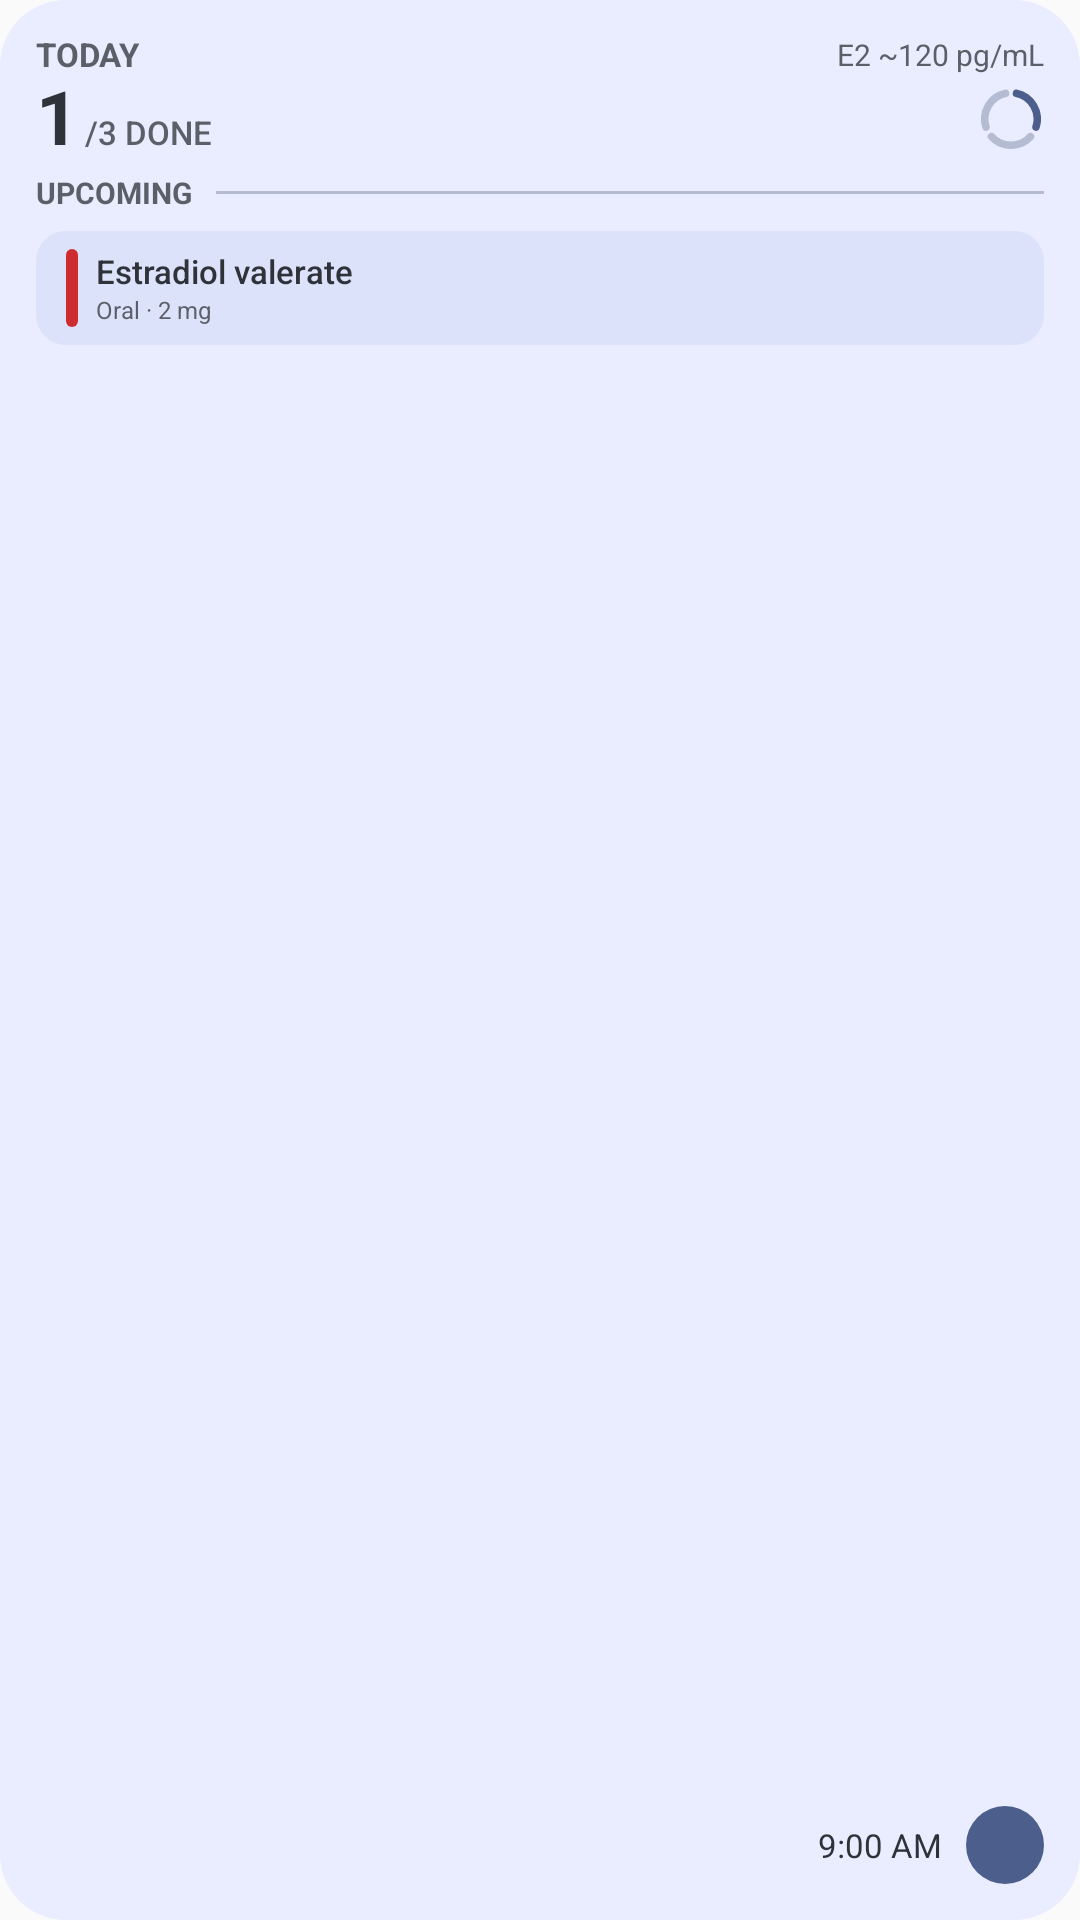

Layout XML and referenced resources for this Android screen:
<!-- AndroidManifest.xml: application theme AppTheme -->
<!-- res/layout/hrt_widget_medium_preview.xml -->
<?xml version="1.0" encoding="utf-8"?>
<LinearLayout xmlns:android="http://schemas.android.com/apk/res/android"
    xmlns:tools="http://schemas.android.com/tools"
    tools:ignore="UseAppTint"
    android:layout_width="match_parent"
    android:layout_height="match_parent"
    android:orientation="vertical"
    android:background="@drawable/widget_preview_shell_bg"
    android:padding="12dp">

    
    <LinearLayout
        android:layout_width="match_parent"
        android:layout_height="wrap_content"
        android:orientation="horizontal"
        android:gravity="center_vertical">

        <TextView
            android:layout_width="wrap_content"
            android:layout_height="wrap_content"
            android:text="@string/widget_today"
            android:textAllCaps="true"
            android:textColor="@color/widget_preview_on_surface_variant"
            android:textSize="11sp"
            android:textStyle="bold"
            android:includeFontPadding="false"
            android:maxLines="1" />

        <FrameLayout
            android:layout_width="0dp"
            android:layout_height="match_parent"
            android:layout_weight="1" />

        <TextView
            android:layout_width="wrap_content"
            android:layout_height="wrap_content"
            android:text="@string/widget_preview_e2_label"
            android:textColor="@color/widget_preview_on_surface_variant"
            android:textSize="10sp"
            android:includeFontPadding="false"
            android:maxLines="1" />
    </LinearLayout>

    
    <LinearLayout
        android:layout_width="match_parent"
        android:layout_height="wrap_content"
        android:orientation="horizontal"
        android:gravity="center_vertical">

        <LinearLayout
            android:layout_width="wrap_content"
            android:layout_height="wrap_content"
            android:orientation="horizontal"
            android:gravity="bottom">

            <TextView
                android:layout_width="wrap_content"
                android:layout_height="wrap_content"
                android:text="1"
                android:textColor="@color/widget_preview_on_surface"
                android:textSize="25sp"
                android:textStyle="bold"
                android:includeFontPadding="false" />

            <FrameLayout
                android:layout_width="2dp"
                android:layout_height="match_parent" />

            <TextView
                android:layout_width="wrap_content"
                android:layout_height="wrap_content"
                android:text="@string/widget_preview_done_count_label"
                android:textColor="@color/widget_preview_on_surface_variant"
                android:textSize="11sp"
                android:fontFamily="sans-serif-medium"
                android:includeFontPadding="false"
                android:maxLines="1" />
        </LinearLayout>

        <FrameLayout
            android:layout_width="0dp"
            android:layout_height="match_parent"
            android:layout_weight="1" />

        <ImageView
            android:layout_width="20dp"
            android:layout_height="20dp"
            android:layout_marginEnd="1dp"
            android:src="@drawable/widget_preview_progress_ring"
            android:importantForAccessibility="no" />
    </LinearLayout>

    
    <LinearLayout
        android:layout_width="match_parent"
        android:layout_height="0dp"
        android:layout_weight="1"
        android:orientation="vertical"
        android:layout_marginTop="3dp">

        <LinearLayout
            android:layout_width="match_parent"
            android:layout_height="wrap_content"
            android:orientation="horizontal"
            android:gravity="center_vertical"
            android:paddingBottom="4dp">

            <TextView
                android:layout_width="wrap_content"
                android:layout_height="wrap_content"
                android:text="@string/widget_upcoming"
                android:textAllCaps="true"
                android:textColor="@color/widget_preview_on_surface_variant"
                android:textSize="10sp"
                android:textStyle="bold"
                android:maxLines="1" />

            <FrameLayout
                android:layout_width="8dp"
                android:layout_height="match_parent" />

            <LinearLayout
                android:layout_width="0dp"
                android:layout_height="1dp"
                android:layout_weight="1"
                android:background="@color/widget_preview_outline_variant" />
        </LinearLayout>

        <FrameLayout
            android:layout_width="match_parent"
            android:layout_height="2dp" />

        <LinearLayout
            android:layout_width="match_parent"
            android:layout_height="38dp"
            android:orientation="horizontal"
            android:gravity="center_vertical"
            android:background="@drawable/widget_preview_card_bg"
            android:paddingStart="10dp"
            android:paddingEnd="10dp">

            <LinearLayout
                android:layout_width="4dp"
                android:layout_height="26dp"
                android:background="@drawable/widget_preview_accent_rose" />

            <FrameLayout
                android:layout_width="6dp"
                android:layout_height="match_parent" />

            <LinearLayout
                android:layout_width="0dp"
                android:layout_height="wrap_content"
                android:layout_weight="1"
                android:orientation="vertical">

                <TextView
                    android:layout_width="match_parent"
                    android:layout_height="wrap_content"
                    android:text="@string/medication_name_estradiol_valerate"
                    android:textColor="@color/widget_preview_on_surface"
                    android:textSize="11sp"
                    android:fontFamily="sans-serif-medium"
                    android:maxLines="1"
                    android:ellipsize="end" />

                <TextView
                    android:layout_width="match_parent"
                    android:layout_height="wrap_content"
                    android:text="@string/widget_preview_dose_supporting"
                    android:textColor="@color/widget_preview_on_surface_variant"
                    android:textSize="8sp"
                    android:maxLines="1" />
            </LinearLayout>
        </LinearLayout>

        <FrameLayout
            android:layout_width="match_parent"
            android:layout_height="0dp"
            android:layout_weight="1" />

        <LinearLayout
            android:layout_width="match_parent"
            android:layout_height="wrap_content"
            android:orientation="horizontal"
            android:gravity="end|center_vertical">

            <TextView
                android:layout_width="wrap_content"
                android:layout_height="wrap_content"
                android:text="@string/widget_preview_dose_time"
                android:textColor="@color/widget_preview_on_surface"
                android:textSize="11sp"
                android:maxLines="1" />

            <FrameLayout
                android:layout_width="8dp"
                android:layout_height="match_parent" />

            <FrameLayout
                android:layout_width="26dp"
                android:layout_height="26dp">

                <ImageView
                    android:layout_width="match_parent"
                    android:layout_height="match_parent"
                    android:src="@drawable/widget_preview_action_circle"
                    android:importantForAccessibility="no" />

                <ImageView
                    android:layout_width="19dp"
                    android:layout_height="19dp"
                    android:layout_gravity="center"
                    android:src="@drawable/ic_add"
                    android:tint="@color/widget_preview_on_primary"
                    android:importantForAccessibility="no" />
            </FrameLayout>
        </LinearLayout>
    </LinearLayout>
</LinearLayout>
<!-- resources referenced by this layout -->
<resources>
  <color name="widget_preview_on_primary">#F9F8FF</color>
  <color name="widget_preview_on_surface">#30323A</color>
  <color name="widget_preview_on_surface_variant">#5D5F68</color>
  <color name="widget_preview_outline_variant">#B5BBD1</color>
  <!-- drawable widget_preview_accent_rose (drawable) -->
  <?xml version="1.0" encoding="utf-8"?>
  <shape xmlns:android="http://schemas.android.com/apk/res/android"
      android:shape="rectangle">
      <solid android:color="@color/widget_preview_accent_rose" />
      <corners android:radius="999dp" />
  </shape>
  <!-- drawable widget_preview_action_circle (drawable) -->
  <?xml version="1.0" encoding="utf-8"?>
  <shape xmlns:android="http://schemas.android.com/apk/res/android"
      android:shape="oval">
      <solid android:color="@color/widget_preview_primary" />
  </shape>
  <!-- drawable widget_preview_card_bg (drawable) -->
  <?xml version="1.0" encoding="utf-8"?>
  <shape xmlns:android="http://schemas.android.com/apk/res/android"
      android:shape="rectangle">
      <solid android:color="@color/widget_preview_card" />
      <corners android:radius="10dp" />
  </shape>
  <!-- drawable widget_preview_progress_ring (drawable) -->
  <?xml version="1.0" encoding="utf-8"?>
  <vector xmlns:android="http://schemas.android.com/apk/res/android"
      android:width="24dp"
      android:height="24dp"
      android:viewportWidth="24"
      android:viewportHeight="24">
      
      <path
          android:strokeColor="@color/widget_preview_outline_variant"
          android:strokeWidth="3"
          android:strokeLineCap="round"
          android:pathData="M19.80,19.03 A10.5,10.5 0 0 1 4.20,19.03" />
      <path
          android:strokeColor="@color/widget_preview_outline_variant"
          android:strokeWidth="3"
          android:strokeLineCap="round"
          android:pathData="M2.01,15.24 A10.5,10.5 0 0 1 9.82,1.73" />
      
      <path
          android:strokeColor="@color/widget_preview_primary"
          android:strokeWidth="3"
          android:strokeLineCap="round"
          android:pathData="M14.18,1.73 A10.5,10.5 0 0 1 21.99,15.24" />
  </vector>
  <!-- drawable widget_preview_shell_bg (drawable) -->
  <?xml version="1.0" encoding="utf-8"?>
  <shape xmlns:android="http://schemas.android.com/apk/res/android"
      android:shape="rectangle">
      <solid android:color="@color/widget_preview_background" />
      <corners android:radius="22dp" />
  </shape>
  <string name="medication_name_estradiol_valerate">Estradiol valerate</string>
  <string name="widget_preview_done_count_label">/3 DONE</string>
  <string name="widget_preview_dose_supporting">Oral · 2 mg</string>
  <string name="widget_preview_dose_time">9:00 AM</string>
  <string name="widget_preview_e2_label">E2 ~120 pg/mL</string>
  <string name="widget_today">Today</string>
  <string name="widget_upcoming">Upcoming</string>
  <style name="AppTheme" parent="Theme.HrtTracker" />
  <color name="widget_preview_accent_rose">#CE2C31</color>
  <color name="widget_preview_primary">#4C5E8B</color>
  <color name="widget_preview_card">#DCE2F9</color>
  <color name="widget_preview_background">#E9EDFF</color>
  <style name="Theme.HrtTracker" parent="Theme.AppCompat.DayNight.NoActionBar">
          <item name="android:statusBarColor">@android:color/transparent</item>
          <item name="android:navigationBarColor">@android:color/transparent</item>
      </style>
</resources>
